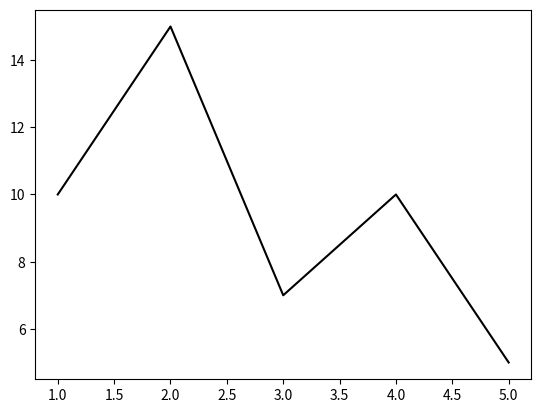

Here is the Python script that generated this plot:
import matplotlib.pyplot as plt
import matplotlib.lines as mlines
import matplotlib.patches as mpatches


def lineplot(df, x=[], y=[], color='k', size=1, style='-', marker=None, ax=None, save_path=None):
    if ax is None:
        fig, ax = plt.subplots()

    if isinstance(x, str) and df is not None:
        xdata = df[x]
    else:
        xdata = x
    if isinstance(y, str):
        ydata = df[y]
    else:
        ydata = y

    line = mlines.Line2D(xdata, ydata, color=color, linestyle=style, marker=marker, markersize=size)
    ax.add_line(line)
    ax.autoscale()
    
    if save_path:
        plt.savefig(save_path)

    return ax

if __name__ == "__main__":
    x = [1, 2, 3, 4, 5]
    y = [10, 15, 7, 10, 5]
    plt = lineplot(None, x, y,save_path="test_lineplot.png")
